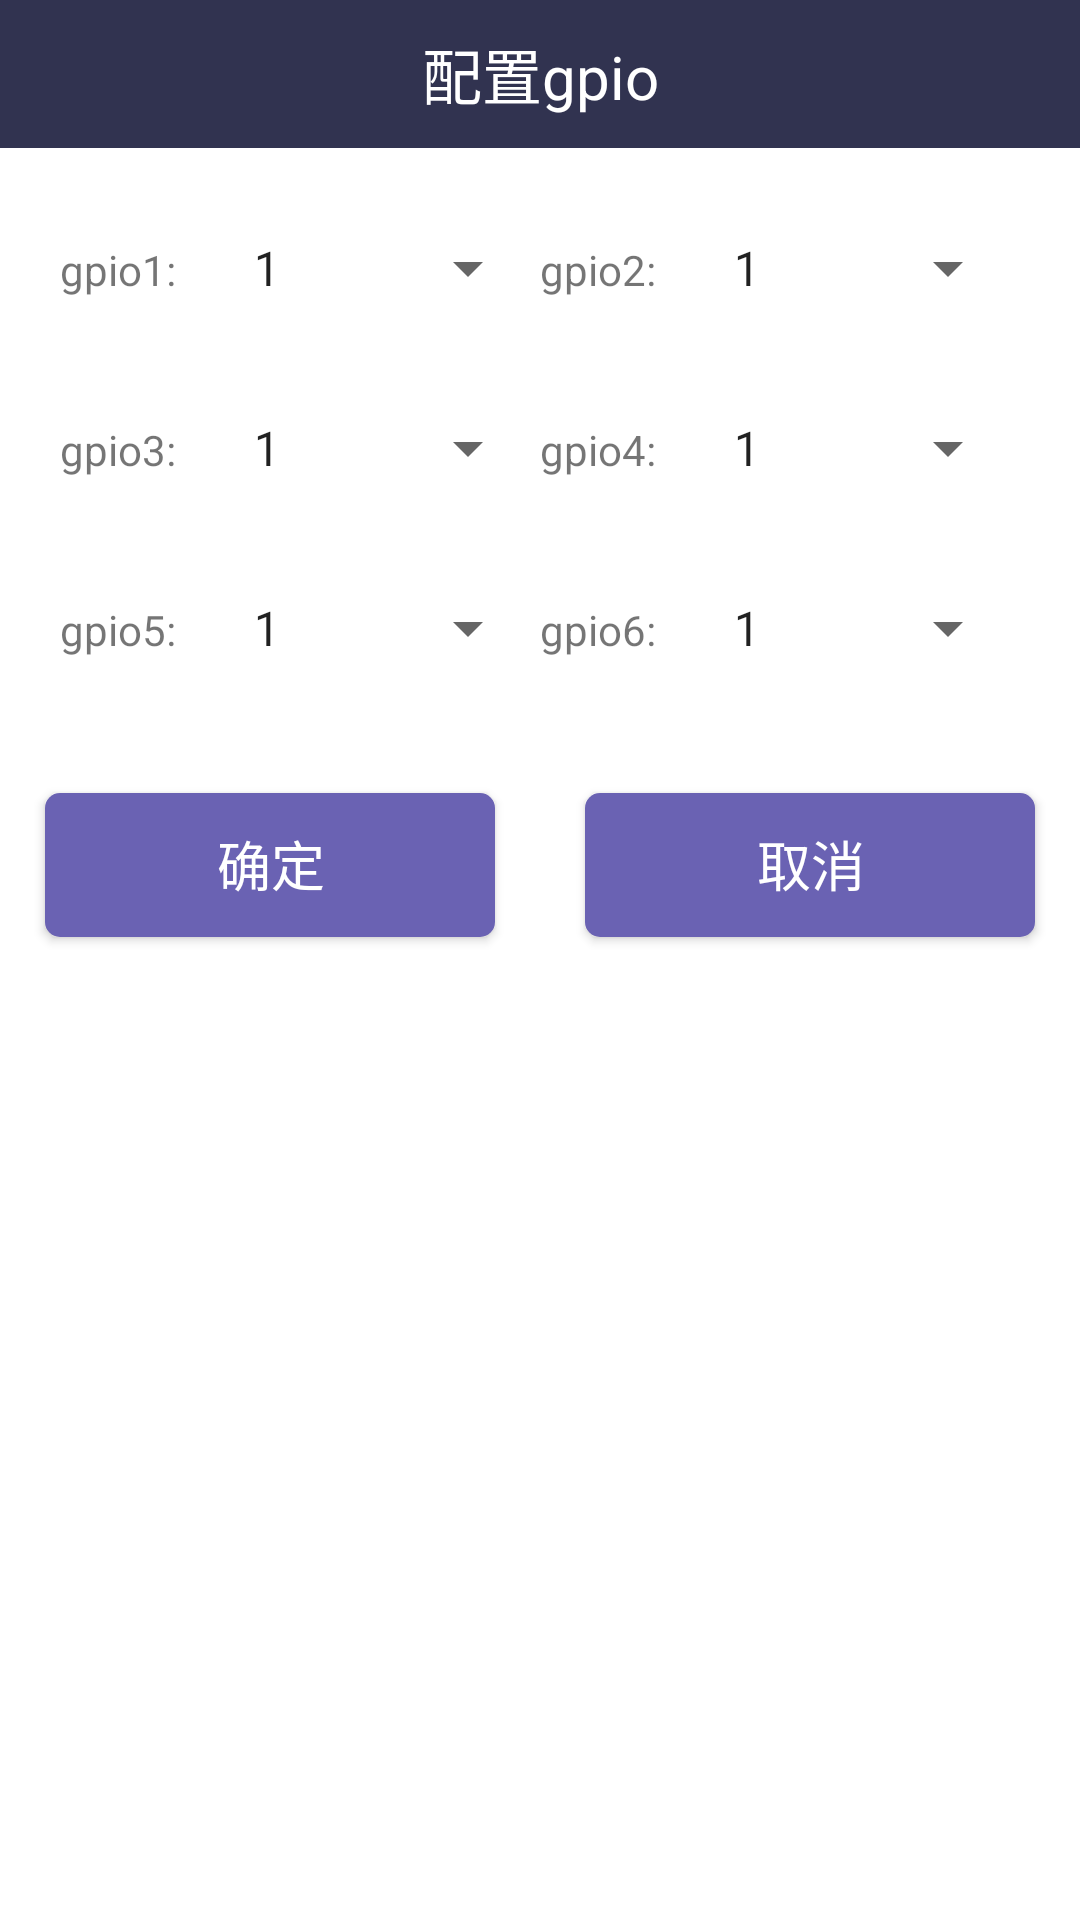

This screen was rendered from an Android layout file. Write that file and the resources it references.
<!-- AndroidManifest.xml: application theme Theme.DW_DB_S -->
<!-- res/layout/dialog_set_gpio.xml -->
<?xml version="1.0" encoding="utf-8"?>
<LinearLayout android:orientation="vertical" android:background="@color/bg_color" android:layout_width="fill_parent" android:layout_height="fill_parent"
  xmlns:android="http://schemas.android.com/apk/res/android">
    <LinearLayout android:gravity="center" android:orientation="vertical" android:layout_width="fill_parent" android:layout_height="wrap_content">
        <TextView android:textSize="20.0sp" android:textColor="@color/title_text" android:gravity="center" android:background="@color/title_bar" android:padding="10.0dip" android:layout_width="fill_parent" android:layout_height="wrap_content" android:text="@string/set_gpio" />
        <LinearLayout android:orientation="horizontal" android:layout_width="fill_parent" android:layout_height="wrap_content" android:layout_marginTop="20.0dip" android:layout_marginStart="20.0dip" android:layout_marginEnd="20.0dip">
            <TextView android:layout_width="0.0dip" android:layout_height="wrap_content" android:text="gpio1:" android:layout_weight="1.0" />
            <Spinner android:entries="@array/gpio" android:id="@id/gpio1" android:layout_width="0.0dip" android:layout_height="40.0dip" android:layout_weight="2.0" android:spinnerMode="dropdown" android:layout_marginStart="5.0dip" />
            <TextView android:layout_width="0.0dip" android:layout_height="wrap_content" android:text="gpio2:" android:layout_weight="1.0" />
            <Spinner android:entries="@array/gpio" android:id="@id/gpio2" android:layout_width="0.0dip" android:layout_height="40.0dip" android:layout_weight="2.0" android:spinnerMode="dropdown" android:layout_marginStart="5.0dip" />
        </LinearLayout>
        <LinearLayout android:orientation="horizontal" android:layout_width="fill_parent" android:layout_height="wrap_content" android:layout_marginTop="20.0dip" android:layout_marginBottom="20.0dip" android:layout_marginStart="20.0dip" android:layout_marginEnd="20.0dip">
            <TextView android:layout_width="0.0dip" android:layout_height="wrap_content" android:text="gpio3:" android:layout_weight="1.0" />
            <Spinner android:entries="@array/gpio" android:id="@id/gpio3" android:layout_width="0.0dip" android:layout_height="40.0dip" android:layout_weight="2.0" android:spinnerMode="dropdown" android:layout_marginStart="5.0dip" />
            <TextView android:layout_width="0.0dip" android:layout_height="wrap_content" android:text="gpio4:" android:layout_weight="1.0" />
            <Spinner android:entries="@array/gpio" android:id="@id/gpio4" android:layout_width="0.0dip" android:layout_height="40.0dip" android:layout_weight="2.0" android:spinnerMode="dropdown" android:layout_marginStart="5.0dip" />
        </LinearLayout>
        <LinearLayout android:orientation="horizontal" android:layout_width="fill_parent" android:layout_height="wrap_content" android:layout_marginBottom="20.0dip" android:layout_marginStart="20.0dip" android:layout_marginEnd="20.0dip">
            <TextView android:layout_width="0.0dip" android:layout_height="wrap_content" android:text="gpio5:" android:layout_weight="1.0" />
            <Spinner android:entries="@array/gpio" android:id="@id/gpio5" android:layout_width="0.0dip" android:layout_height="40.0dip" android:layout_weight="2.0" android:spinnerMode="dropdown" android:layout_marginStart="5.0dip" />
            <TextView android:layout_width="0.0dip" android:layout_height="wrap_content" android:text="gpio6:" android:layout_weight="1.0" />
            <Spinner android:entries="@array/gpio" android:id="@id/gpio6" android:layout_width="0.0dip" android:layout_height="40.0dip" android:layout_weight="2.0" android:spinnerMode="dropdown" android:layout_marginStart="5.0dip" />
        </LinearLayout>
        <LinearLayout android:orientation="horizontal" android:layout_width="fill_parent" android:layout_height="wrap_content">
            <Button android:textSize="18.0dip" android:textColor="@color/btn_text" android:id="@id/btn_ok" android:background="@drawable/btn_bgl" android:layout_width="0.0dip" android:layout_height="wrap_content" android:layout_margin="15.0dip" android:text="@string/confirm" android:layout_weight="1.0" />
            <Button android:textSize="18.0dip" android:textColor="@color/btn_text" android:id="@id/btn_cancel" android:background="@drawable/btn_bgl" android:layout_width="0.0dip" android:layout_height="wrap_content" android:layout_margin="15.0dip" android:text="@string/cancel" android:layout_weight="1.0" />
        </LinearLayout>
    </LinearLayout>
</LinearLayout>
<!-- resources referenced by this layout -->
<resources>
  <string-array name="gpio">
          <item>1</item>
          <item>2</item>
      </string-array>
  <color name="bg_color">#ffffffff</color>
  <color name="btn_text">#ffffffff</color>
  <color name="title_bar">#ff313350</color>
  <color name="title_text">#ffffffff</color>
  <!-- drawable btn_bgl (drawable) -->
  <?xml version="1.0" encoding="utf-8"?>
  <selector
    xmlns:android="http://schemas.android.com/apk/res/android">
      <item android:state_enabled="false" android:drawable="@drawable/shape_f" />
      <item android:state_checked="true" android:drawable="@drawable/shape_t" />
      <item android:state_pressed="false" android:drawable="@drawable/shape_f" />
      <item android:state_pressed="true" android:drawable="@drawable/shape_t" />
  </selector>
  <string name="cancel">取消</string>
  <string name="confirm">确定</string>
  <string name="set_gpio">配置gpio</string>
  <style name="Theme.DW_DB_S" parent="@style/Theme.MaterialComponents.DayNight.NoActionBar.Bridge">
          <item name="colorOnPrimary">@color/black</item>
          <item name="colorOnSecondary">@color/black</item>
          <item name="colorPrimary">@color/purple_200</item>
          <item name="colorPrimaryVariant">@color/color_EDEDED</item>
          <item name="colorSecondary">@color/teal_200</item>
          <item name="colorSecondaryVariant">@color/teal_200</item>
      </style>
  <!-- drawable shape_f (drawable) -->
  <?xml version="1.0" encoding="utf-8"?>
  <shape android:shape="rectangle"
    xmlns:android="http://schemas.android.com/apk/res/android">
      <solid android:color="@color/range_shape_color" />
      <corners android:radius="5.0dip" />
      <padding android:left="3.0dip" android:top="2.0dip" android:right="2.0dip" android:bottom="3.0dip" />
  </shape>
  <!-- drawable shape_t (drawable) -->
  <?xml version="1.0" encoding="utf-8"?>
  <shape android:shape="rectangle"
    xmlns:android="http://schemas.android.com/apk/res/android">
      <solid android:color="#ff3b8ca1" />
      <corners android:radius="5.0dip" />
      <padding android:left="3.0dip" android:top="2.0dip" android:right="2.0dip" android:bottom="3.0dip" />
  </shape>
  <style name="Theme.MaterialComponents.DayNight.NoActionBar.Bridge" parent="@style/Theme.MaterialComponents.NoActionBar.Bridge" />
  <color name="black">#ff000000</color>
  <color name="purple_200">#ffbb86fc</color>
  <color name="color_EDEDED">#ffededed</color>
  <color name="teal_200">#ff03dac5</color>
  <color name="range_shape_color">#ff6a62b3</color>
</resources>
